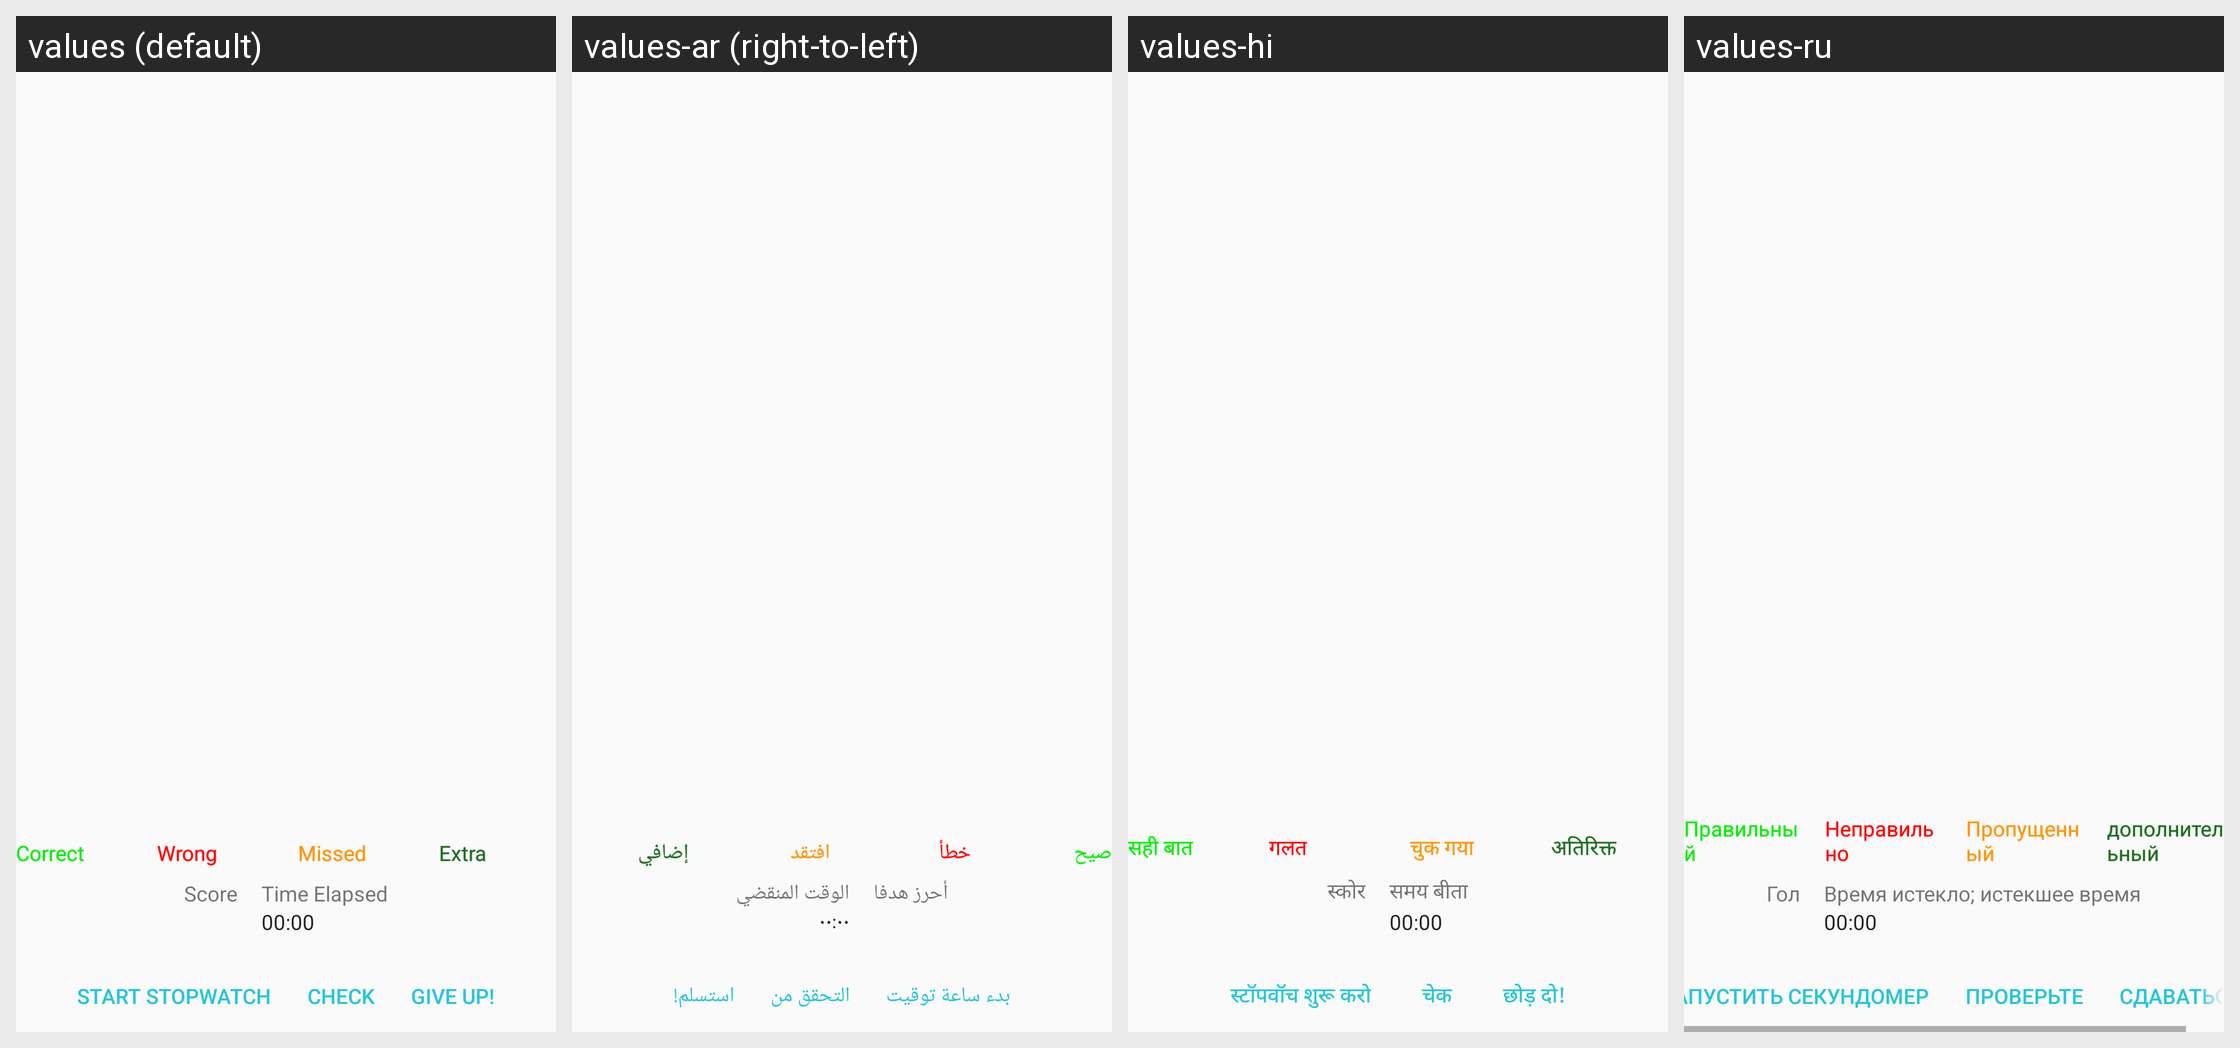

The Android screen above is rendered under several locales of the same app. Produce the string resources it draws, with the default and per-locale values.
Android screen res/layout/activity_recall.xml rendered under 4 locales, left to right: values (default), values-ar (right-to-left), values-hi, values-ru. Device: Nexus 5 (rendered at 1080×1920; each locale shown at half size, 540×960, under a caption strip naming it); theme light.
Other locales in the repository, not shown: values-bn, values-cs, values-de, values-es, values-fr, values-it, values-ja, values-jp, values-ko, values-ms, values-no, values-pt, values-pt-rBR, values-sw, values-tr, values-zh.
Strings drawn on this screen, with the default value and each locale's value (text and hints the layout hard-codes, and strings that could not be matched under every locale, appear in the picture but are not listed):

correct
  values: Correct
  values-ar: صيح
  values-hi: सही बात
  values-ru: Правильный

wrong
  values: Wrong
  values-ar: خطأ
  values-hi: गलत
  values-ru: Неправильно

missed
  values: Missed
  values-ar: افتقد
  values-hi: चुक गया
  values-ru: Пропущенный

extra
  values: Extra
  values-ar: إضافي
  values-hi: अतिरिक्त
  values-ru: дополнительный

score
  values: Score
  values-ar: أحرز هدفا
  values-hi: स्कोर
  values-ru: Гол

time_elapsed
  values: Time Elapsed
  values-ar: الوقت المنقضي
  values-hi: समय बीता
  values-ru: Время истекло; истекшее время

start_stopwatch
  values: Start Stopwatch
  values-ar: بدء ساعة توقيت
  values-hi: स्टॉपवॉच शुरू करो
  values-ru: Запустить секундомер

check
  values: Check
  values-ar: التحقق من
  values-hi: चेक
  values-ru: Проверьте

just_answers
  values: Give Up!
  values-ar: استسلم!
  values-hi: छोड़ दो!
  values-ru: Сдаваться!
